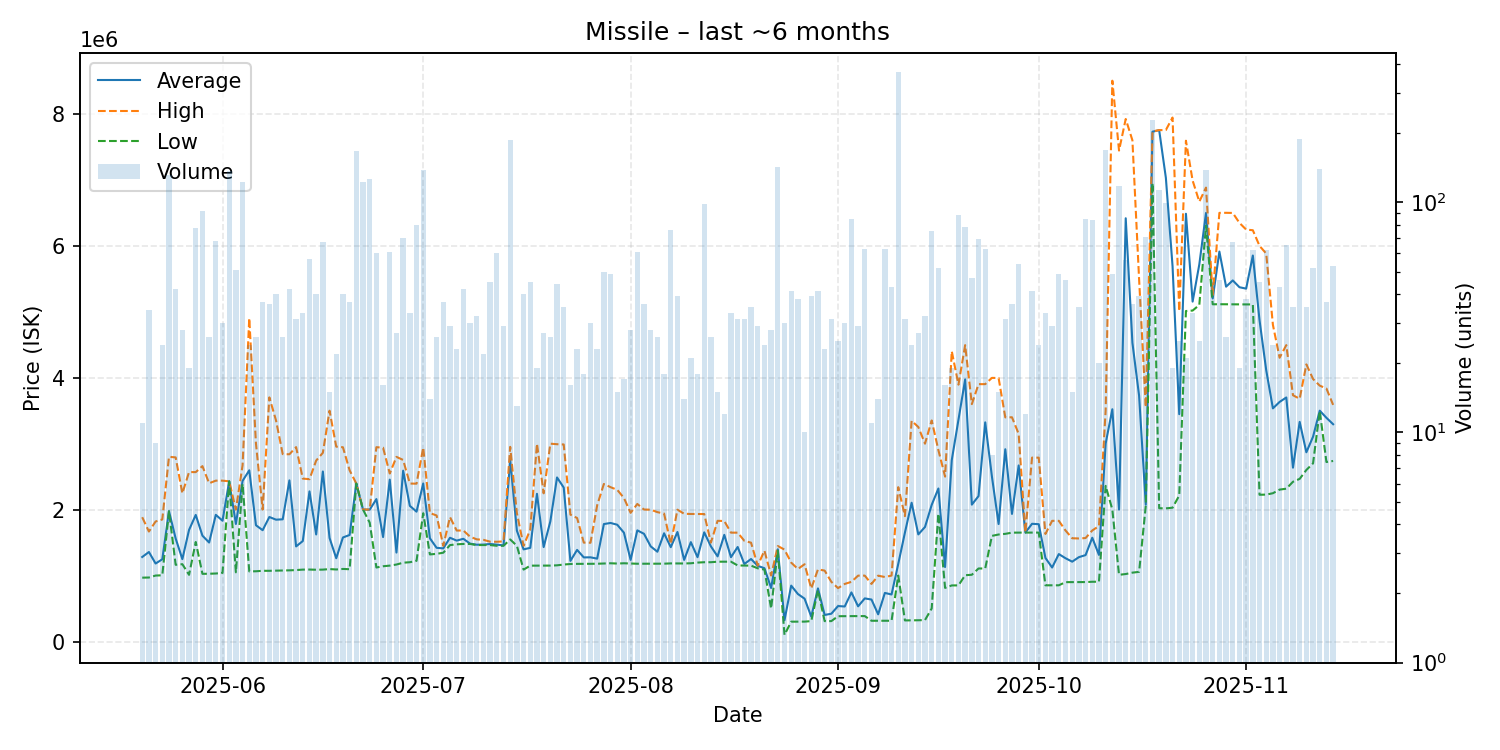

The data file committed next to this chart (first rows):
date, average, highest, lowest, order_count, volume
2025-05-20, 1281082, 1884000, 968000, 11, 11
2025-05-21, 1356826, 1667000, 970100, 18, 34
2025-05-22, 1182222, 1819000, 1000000, 7, 9
2025-05-23, 1246625, 1850000, 1004000, 22, 24
2025-05-24, 1976000, 2799000, 1974000, 36, 132
2025-05-25, 1561095, 2790000, 1163000, 30, 42
2025-05-26, 1248714, 2245500, 1172000, 14, 28
2025-05-27, 1691263, 2568000, 1011000, 15, 19
2025-05-28, 1918545, 2567000, 1509000, 32, 77
2025-05-29, 1604326, 2658000, 1026000, 31, 92
2025-05-30, 1500192, 2398000, 1027500, 18, 26
2025-05-31, 1919912, 2438000, 1031000, 30, 68
2025-06-01, 1830933, 2438000, 1040000, 27, 30
2025-06-02, 2428000, 2428000, 2428000, 39, 137
2025-06-03, 1781571, 1998500, 1049000, 15, 51
2025-06-04, 2434000, 2671000, 2387000, 44, 122
2025-06-05, 2594583, 4900000, 1063000, 17, 24
2025-06-06, 1762462, 2999500, 1065000, 20, 26
2025-06-07, 1687084, 2000000, 1072000, 26, 37
2025-06-08, 1887250, 3700000, 1072000, 21, 36
2025-06-09, 1846700, 3350000, 1074000, 29, 40
2025-06-10, 1852115, 2840000, 1077000, 18, 26
2025-06-11, 2441881, 2837500, 1079000, 26, 42
2025-06-12, 1441419, 2946000, 1083000, 16, 31
2025-06-13, 1522667, 2469000, 1090000, 20, 33
2025-06-14, 2275316, 2460000, 1091000, 21, 57
2025-06-15, 1622775, 2742000, 1088000, 23, 40
2025-06-16, 2576582, 2860000, 1090000, 40, 67
2025-06-17, 1569533, 3498000, 1098000, 12, 15
2025-06-18, 1262545, 2953000, 1092000, 10, 22
2025-06-19, 1577150, 2944000, 1100000, 18, 40
2025-06-20, 1614730, 2594000, 1096000, 23, 37
2025-06-21, 2394000, 2394000, 2394000, 22, 167
2025-06-22, 2000000, 2000000, 2000000, 28, 123
2025-06-23, 1998000, 2000000, 1802000, 39, 126
2025-06-24, 2158483, 2945000, 1122000, 36, 60
2025-06-25, 1583500, 2937000, 1141000, 13, 16
2025-06-26, 2453246, 2546000, 1150500, 22, 61
2025-06-27, 1348296, 2798000, 1167000, 17, 27
2025-06-28, 2588814, 2751500, 1194500, 36, 70
2025-06-29, 2056212, 2394000, 1202000, 17, 33
2025-06-30, 1968150, 2392000, 1223000, 42, 80
2025-07-01, 2395000, 2939000, 1944000, 35, 138
2025-07-02, 1564357, 1947000, 1320000, 11, 14
2025-07-03, 1420038, 1910000, 1329000, 18, 26
2025-07-04, 1411676, 1450000, 1346000, 22, 37
2025-07-05, 1572586, 1886000, 1461500, 19, 29
2025-07-06, 1529478, 1682000, 1473000, 16, 23
2025-07-07, 1556952, 1682500, 1479000, 22, 42
2025-07-08, 1483433, 1589000, 1479000, 22, 30
2025-07-09, 1467406, 1548500, 1462000, 13, 32
2025-07-10, 1469182, 1541000, 1462000, 14, 22
2025-07-11, 1478400, 1513000, 1462000, 19, 45
2025-07-12, 1468333, 1512000, 1451000, 26, 60
2025-07-13, 1457379, 1517000, 1451000, 18, 29
2025-07-14, 2750000, 2950000, 1547000, 43, 186
2025-07-15, 1679462, 1945500, 1451000, 12, 13
2025-07-16, 1396625, 1451000, 1090000, 18, 40
2025-07-17, 1419933, 1696500, 1150000, 23, 45
2025-07-18, 2238526, 2998000, 1150000, 17, 19
... 119 more rows
